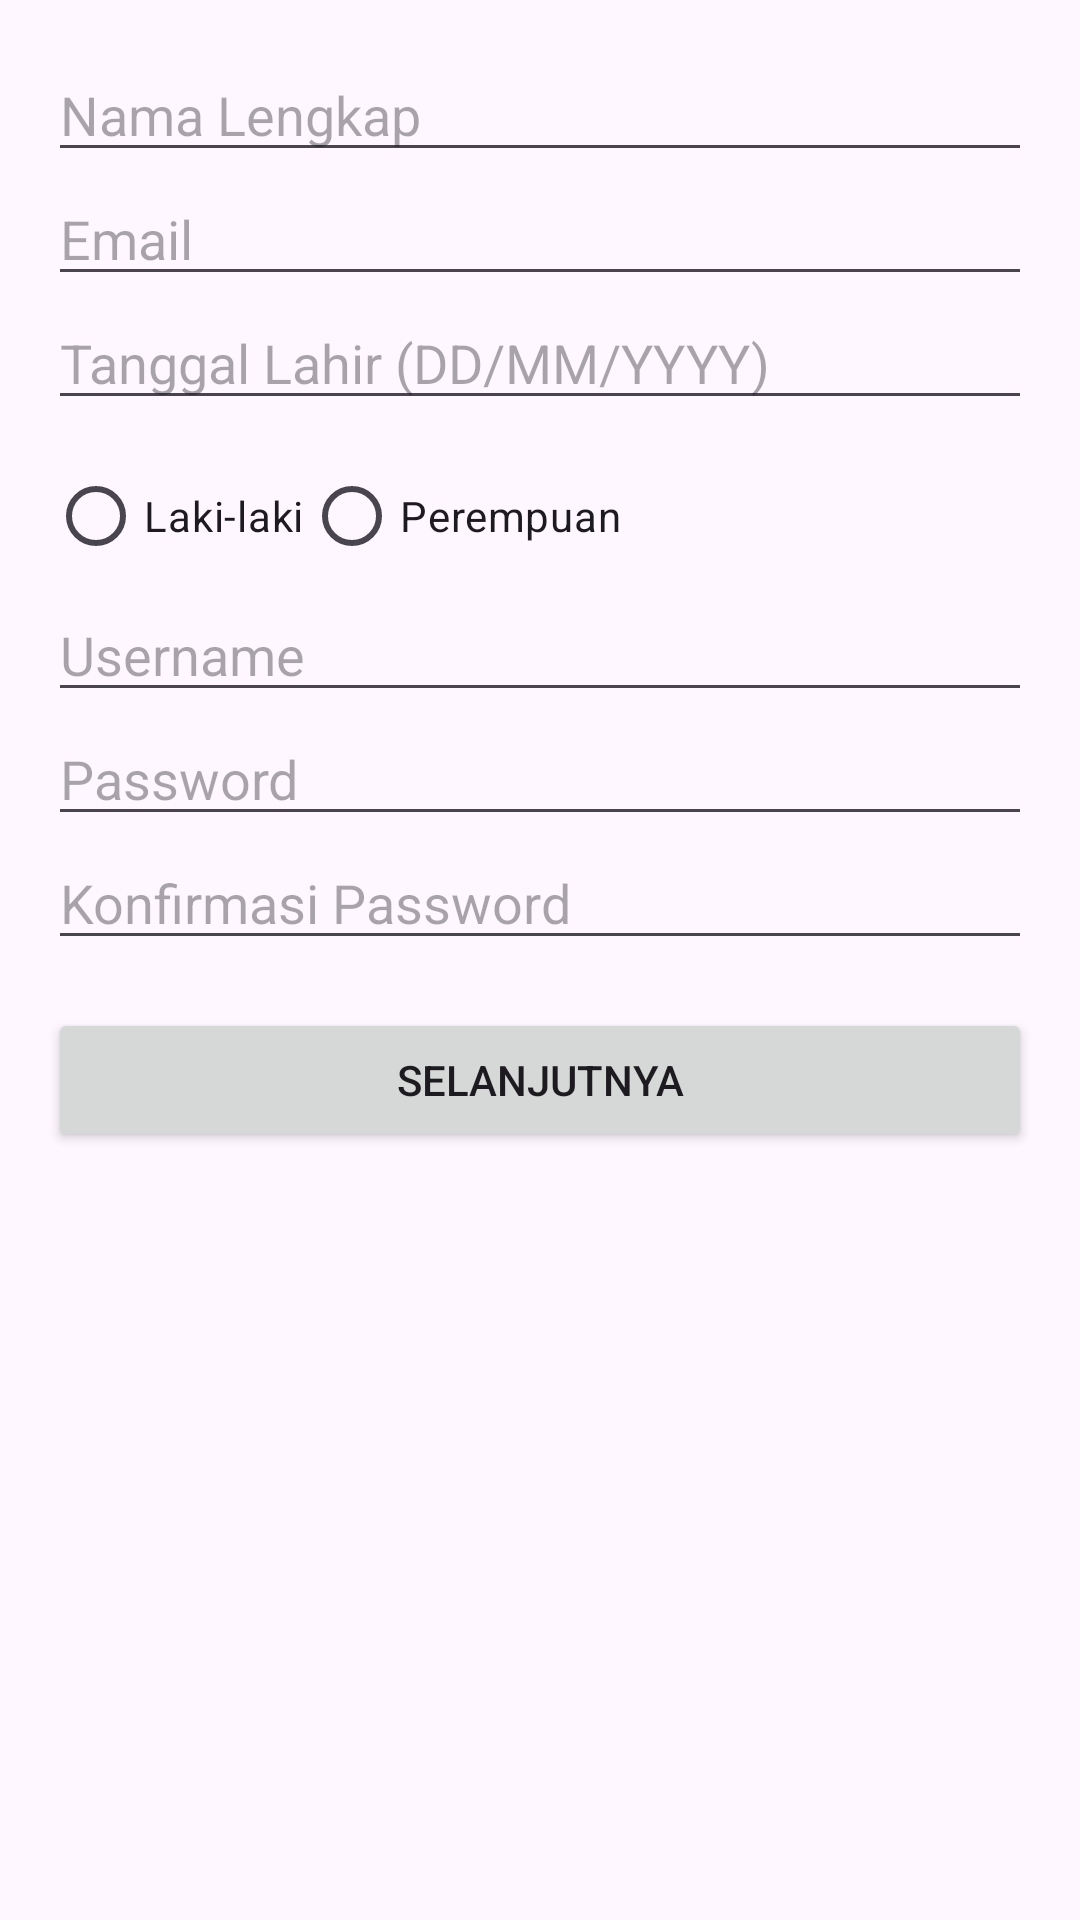

Android layout source for this screen:
<!-- AndroidManifest.xml: application theme Theme.Netptunus_HAFIZ -->
<!-- res/layout/activity_register.xml -->
<?xml version="1.0" encoding="utf-8"?>
<androidx.constraintlayout.widget.ConstraintLayout xmlns:android="http://schemas.android.com/apk/res/android"
    xmlns:app="http://schemas.android.com/apk/res-auto"
    xmlns:tools="http://schemas.android.com/tools"
    android:id="@+id/main"
    android:layout_width="match_parent"
    android:layout_height="match_parent"
    tools:context=".RegisterActivity">

    <ScrollView xmlns:android="http://schemas.android.com/apk/res/android"
        android:layout_width="match_parent"
        android:layout_height="match_parent"
        android:padding="16dp">

        <LinearLayout
            android:layout_width="match_parent"
            android:layout_height="wrap_content"
            android:orientation="vertical">

            <EditText
                android:id="@+id/etNama"
                android:layout_width="match_parent"
                android:layout_height="wrap_content"
                android:hint="Nama Lengkap" />

            <EditText
                android:id="@+id/etEmail"
                android:layout_width="match_parent"
                android:layout_height="wrap_content"
                android:hint="Email"
                android:inputType="textEmailAddress" />

            <EditText
                android:id="@+id/etTglLahir"
                android:layout_width="match_parent"
                android:layout_height="wrap_content"
                android:hint="Tanggal Lahir (DD/MM/YYYY)"
                android:focusable="false" />

            <RadioGroup
                android:id="@+id/rgJenisKelamin"
                android:layout_width="match_parent"
                android:layout_height="wrap_content"
                android:orientation="horizontal"
                android:layout_marginTop="8dp">

                <RadioButton
                    android:id="@+id/rbLaki"
                    android:layout_width="wrap_content"
                    android:layout_height="wrap_content"
                    android:text="Laki-laki" />

                <RadioButton
                    android:id="@+id/rbPerempuan"
                    android:layout_width="wrap_content"
                    android:layout_height="wrap_content"
                    android:text="Perempuan" />
            </RadioGroup>

            <EditText
                android:id="@+id/etUsername"
                android:layout_width="match_parent"
                android:layout_height="wrap_content"
                android:hint="Username" />

            <EditText
                android:id="@+id/etPassword"
                android:layout_width="match_parent"
                android:layout_height="wrap_content"
                android:hint="Password"
                android:inputType="textPassword" />

            <EditText
                android:id="@+id/etConfirmPassword"
                android:layout_width="match_parent"
                android:layout_height="wrap_content"
                android:hint="Konfirmasi Password"
                android:inputType="textPassword" />

            <Button
                android:id="@+id/btnSelanjutnya"
                android:layout_width="match_parent"
                android:layout_height="wrap_content"
                android:text="Selanjutnya"
                android:layout_marginTop="16dp" />

        </LinearLayout>
    </ScrollView>

</androidx.constraintlayout.widget.ConstraintLayout>
<!-- resources referenced by this layout -->
<resources>
  <style name="Theme.Netptunus_HAFIZ" parent="Base.Theme.Netptunus_HAFIZ" />
  <style name="Base.Theme.Netptunus_HAFIZ" parent="Theme.Material3.DayNight.NoActionBar">
          
          
      </style>
</resources>
